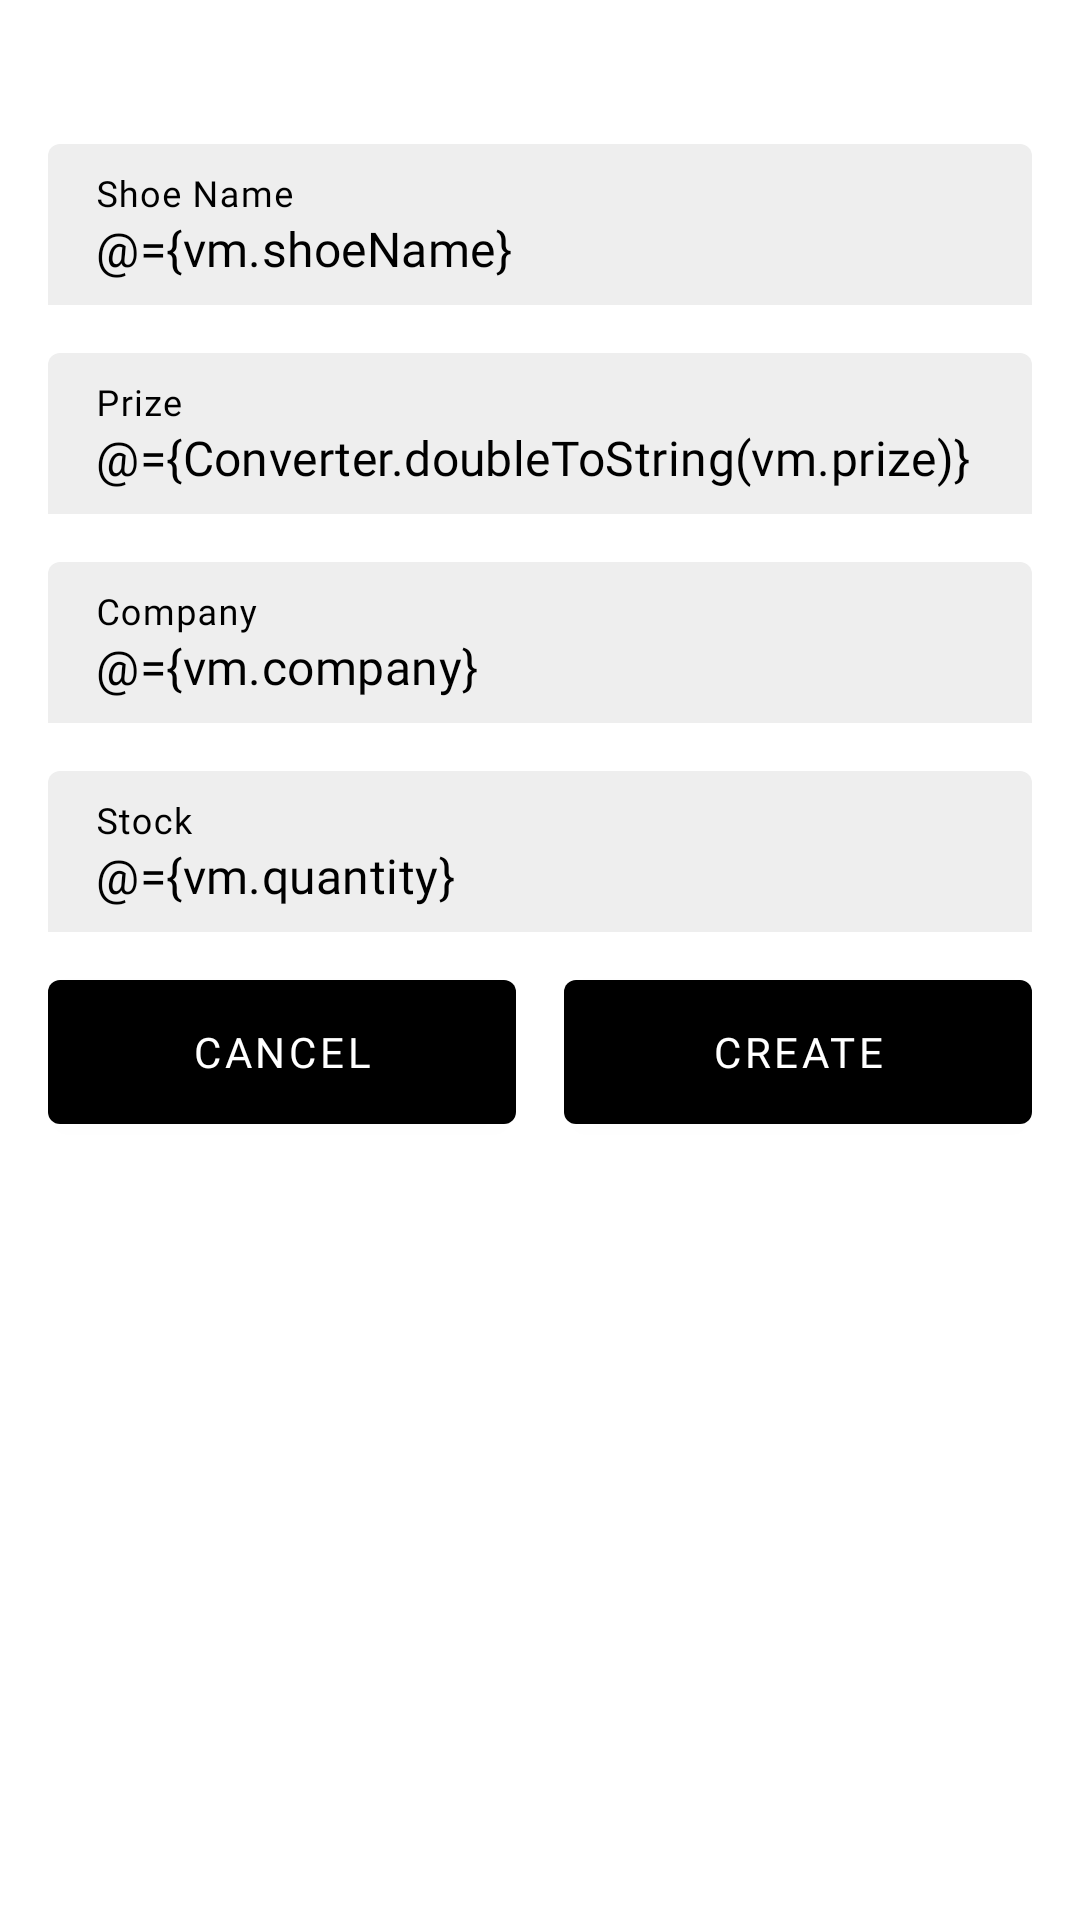

Write the Android layout XML for this screen, with the resource values it uses.
<!-- AndroidManifest.xml: application theme Theme.ShoeStore -->
<!-- res/layout/fragment_add_shoe.xml -->
<?xml version="1.0" encoding="utf-8"?>
<layout xmlns:android="http://schemas.android.com/apk/res/android"
    xmlns:app="http://schemas.android.com/apk/res-auto">

    <data>

        <variable
            name="vm"
            type="com.deevvdd.shoestore.features.main.MainViewModel" />

        <import type="com.deevvdd.shoestore.utils.Converter" />

    </data>

    <androidx.constraintlayout.widget.ConstraintLayout
        android:layout_width="match_parent"
        android:layout_height="match_parent">

        <com.google.android.material.textfield.TextInputLayout
            android:id="@+id/edNameTextField"
            style="@style/ShoeStoreTextInputLayoutAppearance"
            android:layout_width="match_parent"
            android:layout_height="wrap_content"
            android:layout_marginHorizontal="@dimen/margin_16"
            android:layout_marginTop="@dimen/margin_48"
            android:hint="@string/shoe_name"
            app:layout_constraintEnd_toEndOf="parent"
            app:layout_constraintStart_toStartOf="parent"
            app:layout_constraintTop_toTopOf="parent">

            <com.google.android.material.textfield.TextInputEditText
                android:id="@+id/edName"
                android:layout_width="match_parent"
                android:layout_height="wrap_content"
                android:ems="10"

                android:fontFamily="@font/roboto"
                android:inputType="textEmailAddress"
                android:text="@={vm.shoeName}"
                android:textColor="@color/black" />

        </com.google.android.material.textfield.TextInputLayout>


        <com.google.android.material.textfield.TextInputLayout
            android:id="@+id/edPrizeTextField"
            style="@style/ShoeStoreTextInputLayoutAppearance"
            android:layout_width="match_parent"
            android:layout_height="wrap_content"
            android:layout_marginHorizontal="@dimen/margin_16"
            android:layout_marginTop="@dimen/margin_16"
            android:hint="@string/shoe_prize"
            app:layout_constraintEnd_toEndOf="parent"
            app:layout_constraintStart_toStartOf="parent"
            app:layout_constraintTop_toBottomOf="@id/edNameTextField">

            <com.google.android.material.textfield.TextInputEditText
                android:id="@+id/edPrize"
                android:layout_width="match_parent"
                android:layout_height="wrap_content"
                android:ems="10"
                android:fontFamily="@font/roboto"
                android:inputType="numberDecimal"
                android:text="@={Converter.doubleToString(vm.prize)}"
                android:textColor="@color/black" />

        </com.google.android.material.textfield.TextInputLayout>

        <com.google.android.material.textfield.TextInputLayout
            android:id="@+id/edCompanyTextField"
            style="@style/ShoeStoreTextInputLayoutAppearance"
            android:layout_width="match_parent"
            android:layout_height="wrap_content"
            android:layout_marginHorizontal="@dimen/margin_16"
            android:layout_marginTop="@dimen/margin_16"
            android:hint="@string/shoe_company"
            app:layout_constraintEnd_toEndOf="parent"
            app:layout_constraintStart_toStartOf="parent"
            app:layout_constraintTop_toBottomOf="@id/edPrizeTextField">

            <com.google.android.material.textfield.TextInputEditText
                android:id="@+id/edCompany"
                android:layout_width="match_parent"
                android:layout_height="wrap_content"
                android:ems="10"
                android:fontFamily="@font/roboto"
                android:inputType="text"
                android:text="@={vm.company}"
                android:textColor="@color/black" />

        </com.google.android.material.textfield.TextInputLayout>


        <com.google.android.material.textfield.TextInputLayout
            android:id="@+id/edStockTextField"
            style="@style/ShoeStoreTextInputLayoutAppearance"
            android:layout_width="match_parent"
            android:layout_height="wrap_content"
            android:layout_marginHorizontal="@dimen/margin_16"
            android:layout_marginTop="@dimen/margin_16"
            android:hint="@string/shoe_stock"
            app:layout_constraintEnd_toEndOf="parent"
            app:layout_constraintStart_toStartOf="parent"
            app:layout_constraintTop_toBottomOf="@id/edCompanyTextField">

            <com.google.android.material.textfield.TextInputEditText
                android:id="@+id/edStock"
                android:layout_width="match_parent"
                android:layout_height="wrap_content"
                android:ems="10"
                android:fontFamily="@font/roboto"
                android:inputType="number"
                android:text="@={vm.quantity}"
                android:textColor="@color/black" />

        </com.google.android.material.textfield.TextInputLayout>


        <com.google.android.material.button.MaterialButton
            android:id="@+id/btnCancel"
            style="@style/ShoeStoreButton"
            android:layout_width="0dp"
            android:layout_marginStart="16dp"
            android:layout_marginTop="16dp"
            android:layout_marginEnd="16dp"
            android:text="@string/text_cancel"
            app:layout_constraintEnd_toStartOf="@+id/btnCreate"
            app:layout_constraintHorizontal_bias="0.5"
            app:layout_constraintStart_toStartOf="parent"
            app:layout_constraintTop_toBottomOf="@id/edStockTextField" />

        <com.google.android.material.button.MaterialButton
            android:id="@+id/btnCreate"
            style="@style/ShoeStoreButton"
            android:layout_width="0dp"
            android:layout_height="wrap_content"
            android:layout_marginTop="16dp"
            android:layout_marginEnd="16dp"
            android:enabled="@{vm.isValidToCreate()}"
            android:onClick="@{(view) -> vm.addNewShoe()}"
            android:text="@string/create_shoe"
            app:layout_constraintEnd_toEndOf="parent"
            app:layout_constraintHorizontal_bias="0.5"
            app:layout_constraintStart_toEndOf="@+id/btnCancel"
            app:layout_constraintTop_toBottomOf="@id/edStockTextField" />


    </androidx.constraintlayout.widget.ConstraintLayout>
</layout>
<!-- resources referenced by this layout -->
<resources>
  <color name="black">#FF000000</color>
  <dimen name="margin_16">16dp</dimen>
  <dimen name="margin_48">48dp</dimen>
  <string name="create_shoe">Create</string>
  <string name="shoe_company">Company</string>
  <string name="shoe_name">Shoe Name</string>
  <string name="shoe_prize">Prize</string>
  <string name="shoe_stock">Stock</string>
  <string name="text_cancel">Cancel</string>
  <style name="ShoeStoreButton">
          <item name="android:insetRight">0dp</item>
          <item name="android:insetTop">0dp</item>
          <item name="android:insetBottom">0dp</item>
          <item name="android:insetLeft">0dp</item>
          <item name="android:layout_width">0dp</item>
          <item name="android:layout_height">wrap_content</item>
          <item name="fontFamily">@font/roboto</item>
          <item name="backgroundTint">@color/button_color_state</item>
          <item name="android:textColor">@color/white</item>
      </style>
  <style name="ShoeStoreTextInputLayoutAppearance" parent="Widget.MaterialComponents.TextInputLayout.FilledBox.Dense">
          <item name="boxBackgroundColor">@color/greyLight</item>
          <item name="boxStrokeWidth">0dp</item>
          <item name="errorTextColor">@color/red</item>
          <item name="colorControlActivated">@color/black</item>
          <item name="hintTextColor">@color/black</item>
          <item name="android:textColorHint">@color/black</item>
          <item name="android:textColor">@color/black</item>
          <item name="android:textCursorDrawable">@null</item>
      </style>
  <style name="Theme.ShoeStore" parent="Theme.MaterialComponents.DayNight.NoActionBar">
          
          <item name="colorPrimary">@color/black</item>
          <item name="colorPrimaryVariant">@color/black</item>
          <item name="colorOnPrimary">@color/white</item>
          
          <item name="colorSecondary">@color/teal_200</item>
          <item name="colorSecondaryVariant">@color/teal_700</item>
          <item name="colorOnSecondary">@color/black</item>
          
          <item name="android:statusBarColor" tools:targetApi="l">?attr/colorPrimaryVariant</item>
          
      </style>
  <color name="white">#FFFFFFFF</color>
  <color name="greyLight">#eee</color>
  <color name="red">#EF1616</color>
  <color name="teal_200">#FF03DAC5</color>
  <color name="teal_700">#FF018786</color>
</resources>
